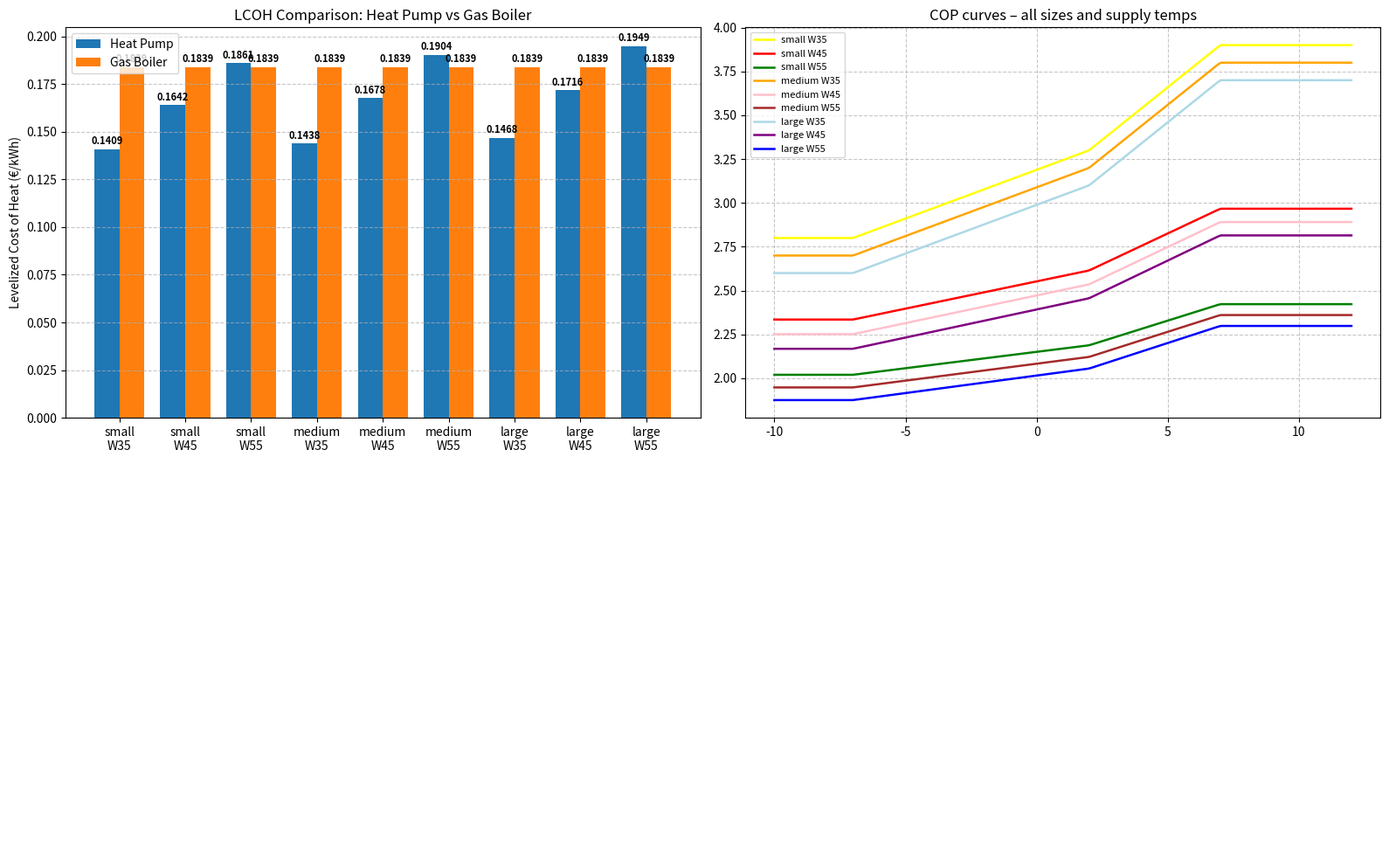

Write the Python code that produced this figure.
# -*- coding: utf-8 -*-
import numpy as np
import matplotlib.pyplot as plt

# ============================================================
# 1) INPUT PARAMETERS (same structure as before; COP_hp removed)
# ============================================================
parameters = {
    # --- COMMON PARAMETERS ---
    "Q_heat": 20000,         # [kWh/year]
    "lifetime": 20,          # [Years]
    "discount_rate": 0.05,   # [-]

    # --- HEAT PUMP PARAMETERS ---
    "price_hp": 0.30,        # [€/kWh]
    "CAPEX_hp": 10000,       # [€]
    "OPEX_hp": 200,          # [€/year]

    # --- GAS BOILER PARAMETERS ---
    "price_gas": 0.120,      # [€/kWh]
    "CAPEX_gb": 10000,       # [€]
    "OPEX_gb": 350,          # [€/year]
    "COP_gb": 0.95,          # [-]
}

# ============================================================
# 2) DATA BASIS (replace with your median values!)
# Support points EN14511: A-7/W35, A2/W35, A7/W35
# ============================================================
COP_SUPPORT_W35 = {
    "small":  {-7: 2.80,  2: 3.30,  7: 3.90},  # 5–7 kW
    "medium": {-7: 2.70,  2: 3.20,  7: 3.80},  # 8–10 kW
    "large":  {-7: 2.60,  2: 3.10,  7: 3.70},  # 11–14 kW
}

# Heat-load / temperature bins (sum = 1)
TEMP_WEIGHTS = {-7: 0.25, 2: 0.45, 7: 0.30}

SIZE_CLASSES = ["small", "medium", "large"]
SUPPLY_TEMPS = [35, 45, 55]

# ============================================================
# 3) COP functions (interpolation + supply-temperature scenarios)
# ============================================================
def cop_interpolated(T_out, support_points: dict) -> float:
    temps = np.array(sorted(support_points.keys()), dtype=float)
    cops  = np.array([support_points[t] for t in temps], dtype=float)
    return float(np.interp(T_out, temps, cops))  # clamp outside range


def annual_electricity_from_bins(Q_heat_kwh, support_points: dict, weights: dict) -> float:
    # exact idea: sum Q(T)/COP(T) across temperature bins
    e_el = 0.0
    for T, w in weights.items():
        cop_T = cop_interpolated(T, support_points)
        e_el += (Q_heat_kwh * w) / cop_T
    return e_el


def cop_carnot(T_hot_C, T_cold_C) -> float:
    T_hot = T_hot_C + 273.15
    T_cold = T_cold_C + 273.15
    return T_hot / (T_hot - T_cold)


def derive_support_points_for_supply_temp(support_W35: dict, T_supply_C: float) -> dict:
    # W35 = data-based support points
    if T_supply_C == 35:
        return dict(support_W35)

    # For W45/W55: derive from W35 via Carnot scaling (transparent method)
    derived = {}
    for T_out, cop35 in support_W35.items():
        eta = cop35 / cop_carnot(35, T_out)
        derived[T_out] = eta * cop_carnot(T_supply_C, T_out)
    return derived


# ============================================================
# 4) ORIGINAL-LIKE LCOH FUNCTION (logic similar to original)
#    Extended: multiple scenarios, COP comes from functions above.
# ============================================================
def calculate_lcoh_scenarios(params):
    results = {}

    r = params["discount_rate"]
    n = params["lifetime"]
    q_heat = params["Q_heat"]

    # ---- npv_heat ONCE (similar to original) ----
    npv_heat = 0.0
    for t in range(1, n + 1):
        df = 1 / ((1 + r) ** t)
        npv_heat += q_heat * df

    # ---- Gas: remains constant (similar assumption) ----
    annual_gas_kwh = q_heat / params["COP_gb"]
    annual_fuel_cost_gb = annual_gas_kwh * params["price_gas"]
    total_annual_cost_gb = annual_fuel_cost_gb + params["OPEX_gb"]

    npv_cost_gb = params["CAPEX_gb"]
    for t in range(1, n + 1):
        df = 1 / ((1 + r) ** t)
        npv_cost_gb += total_annual_cost_gb * df

    lcoh_gb = npv_cost_gb / npv_heat

    # ---- Heat pump: now scenarios + COP interpolation ----
    for size_class in SIZE_CLASSES:
        support_W35 = COP_SUPPORT_W35[size_class]

        for T_supply in SUPPLY_TEMPS:
            support = derive_support_points_for_supply_temp(support_W35, T_supply)

            # >>> THIS IS THE ONLY conceptual difference to the original:
            # annual_elec_kwh = q_heat / COP_hp  (old approach)
            # annual_elec_kwh = Sum(Q_bin / COP(T_bin)) (new approach)
            annual_elec_kwh = annual_electricity_from_bins(q_heat, support, TEMP_WEIGHTS)

            annual_fuel_cost_hp = annual_elec_kwh * params["price_hp"]
            total_annual_cost_hp = annual_fuel_cost_hp + params["OPEX_hp"]

            npv_cost_hp = params["CAPEX_hp"]
            for t in range(1, n + 1):
                df = 1 / ((1 + r) ** t)
                npv_cost_hp += total_annual_cost_hp * df

            lcoh_hp = npv_cost_hp / npv_heat

            results[(size_class, T_supply)] = {
                "Heat Pump": lcoh_hp,
                "Gas Boiler": lcoh_gb,
                "annual_elec_kwh": annual_elec_kwh,
                "annual_gas_kwh": annual_gas_kwh,
            }

    return results


# ============================================================
# 5) PRINT RESULTS (similar presentation as before)
# ============================================================
def print_results(results):
    print("-" * 70)
    print("LCOH RESULTS (Germany 2025 Scenario) – scenarios")
    print("-" * 70)

    for size_class in SIZE_CLASSES:
        for T_supply in SUPPLY_TEMPS:
            row = results[(size_class, T_supply)]
            lcoh_hp = row["Heat Pump"]
            lcoh_gb = row["Gas Boiler"]

            diff = abs(lcoh_hp - lcoh_gb)
            if lcoh_hp < lcoh_gb:
                verdict = f">> Heat Pump is cheaper by {diff:.4f} €/kWh"
            else:
                verdict = f">> Gas Boiler is cheaper by {diff:.4f} €/kWh"

            print(f"{size_class:>6} | W{T_supply:<2} | "
                  f"Heat Pump: {lcoh_hp:.4f} €/kWh | "
                  f"Gas Boiler: {lcoh_gb:.4f} €/kWh | "
                  f"HP el: {row['annual_elec_kwh']:.0f} kWh/a")
            print(verdict)

    print("-" * 70)


# ============================================================
# 6) (Deprecated - now using dashboard)
# ============================================================



# ============================================================
# 8) CREATE DASHBOARD (all plots side by side)
# ============================================================
def create_dashboard(scenario_results):
    # Create a figure with subplots (2 rows x 2 columns)
    fig = plt.figure(figsize=(16, 10))
    
    # --- Subplot 1: LCOH Comparison ---
    ax1 = plt.subplot(2, 2, 1)
    labels, hp_vals, gb_vals = [], [], []

    for size_class in SIZE_CLASSES:
        for T_supply in SUPPLY_TEMPS:
            row = scenario_results[(size_class, T_supply)]
            labels.append(f"{size_class}\nW{T_supply}")
            hp_vals.append(row["Heat Pump"])
            gb_vals.append(row["Gas Boiler"])

    x = np.arange(len(labels))
    width = 0.38

    bars_hp = ax1.bar(x - width/2, hp_vals, width, label="Heat Pump")
    bars_gb = ax1.bar(x + width/2, gb_vals, width, label="Gas Boiler")

    ax1.set_ylabel("Levelized Cost of Heat (€/kWh)")
    ax1.set_title("LCOH Comparison: Heat Pump vs Gas Boiler")
    ax1.set_xticks(x)
    ax1.set_xticklabels(labels)
    ax1.grid(axis="y", linestyle="--", alpha=0.7)
    ax1.legend()

    for bars in (bars_hp, bars_gb):
        for b in bars:
            y = b.get_height()
            ax1.text(b.get_x() + b.get_width()/2, y + 0.001, f"{y:.4f}",
                     ha="center", va="bottom", fontsize=8, fontweight="bold")

# --- Subplot 2: Combined COP curves (all sizes) ---
    ax2 = plt.subplot(2, 2, 2)
    temps_plot = np.linspace(-10, 12, 200)

    # explicit distinct colors for each (size, supply-temp) combination
    # user requested: yellow, red, green, orange, pink, brown, lightblue, purple, blue
    color_map = {
        ("small", 35): "yellow",
        ("small", 45): "red",
        ("small", 55): "green",
        ("medium", 35): "orange",
        ("medium", 45): "pink",
        ("medium", 55): "brown",
        ("large", 35): "lightblue",
        ("large", 45): "purple",
        ("large", 55): "blue",
    }

    # plot every size class and supply temperature on the same axes with assigned colors
    for size_class in SIZE_CLASSES:
        support_base = COP_SUPPORT_W35[size_class]
        for T_supply in SUPPLY_TEMPS:
            support = derive_support_points_for_supply_temp(support_base, T_supply)
            cops = [cop_interpolated(T, support) for T in temps_plot]
            color = color_map.get((size_class, T_supply), "black")
            ax2.plot(temps_plot, cops,
                     label=f"{size_class} W{T_supply}",
                     color=color,
                     linewidth=1.8)
    ax2.set_title("COP curves – all sizes and supply temps")
    ax2.grid(True, linestyle="--", alpha=0.7)
    ax2.legend(fontsize=8)

    # remove the unused subplots 3 and 4 by leaving them blank
    # (the layout stays 2x2, but we only use the top row)
    ax3 = plt.subplot(2, 2, 3)
    ax3.axis('off')
    ax4 = plt.subplot(2, 2, 4)
    ax4.axis('off')

    plt.tight_layout()
    plt.show()


# ============================================================
# 8) RUN
# ============================================================
scenario_results = calculate_lcoh_scenarios(parameters)
print_results(scenario_results)
create_dashboard(scenario_results)
